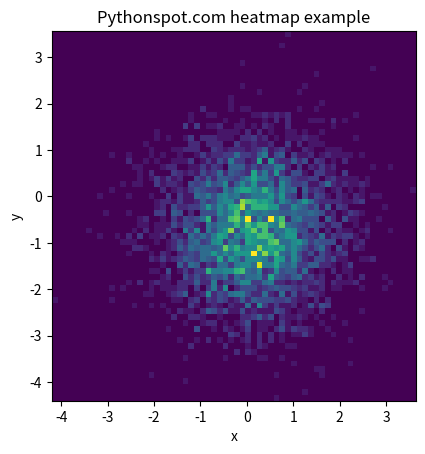

Recreate this plot in Python.
import numpy as np
import numpy.random
import matplotlib.pyplot as plt

# Create data
x = np.random.randn(4096)
y = np.random.randn(4096)

# Create heatmap
heatmap, xedges, yedges = np.histogram2d(x, y, bins=(64,64))
extent = [xedges[0], xedges[-1], yedges[0], yedges[-1]]

# Plot heatmap
plt.clf()
plt.title('Pythonspot.com heatmap example')
plt.ylabel('y')
plt.xlabel('x')
plt.imshow(heatmap, extent=extent)
plt.show()
